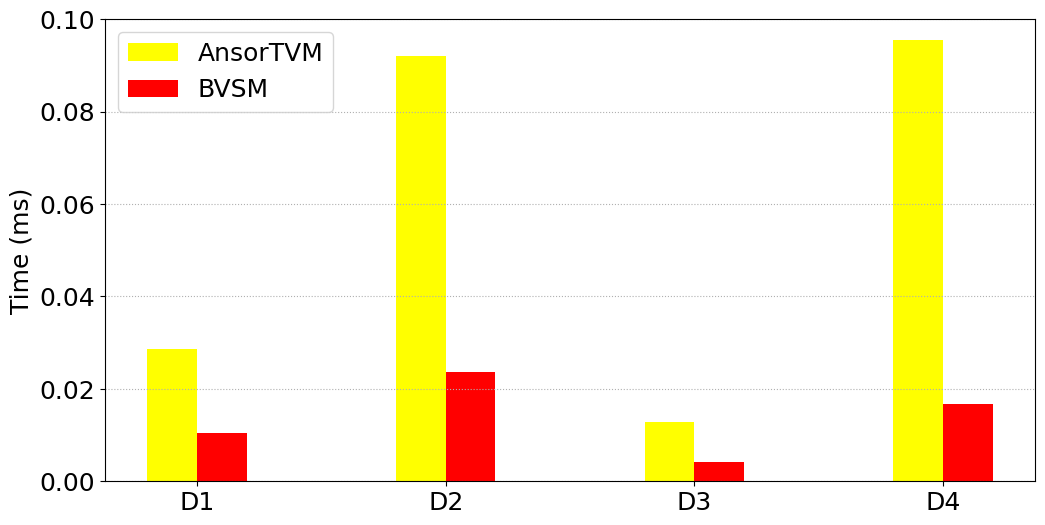

The matplotlib source for this figure:
# -*- coding:utf8 -*
# !/usr/bin/python
# -*- coding: utf-8 -*-
import numpy as np
import pandas as pd
#import brewer2mpl
import matplotlib.pyplot as plt
from matplotlib.font_manager import FontProperties
plt.rc('font',family='Times New Roman')

plt.rcParams['font.sans-serif'] = ['SimHei'] # 设置字体，不然中文无法显示
plt.rcParams['axes.unicode_minus'] = False
plt.rcParams['figure.figsize'] = (12.0, 6.0) # 设置figure_size尺寸
#plt.rcParams['figure.figsize'] = (4.0, 4.0) # 设置figure_size尺寸


#figsize(12.5, 4) # 设置 figsize
plt.rcParams['savefig.dpi'] = 500 #保存图片分辨率
plt.rcParams['figure.dpi'] = 500  #分辨率
# 默认的像素：[6.0,4.0]，分辨率为100，图片尺寸为 600&400
# 指定dpi=200，图片尺寸为 1200*800
# 指定dpi=300，图片尺寸为 1800*1200
print(plt.style.available)
plt.style.use('fast')
#plt.rcParams['image.interpolation'] = 'nearest' # 设置 interpolation style
#plt.rcParams['image.cmap'] = 'gray' # 设置 颜色 style
# 参照下方配色方案，第三参数为颜色数量，这个例子的范围是3-12，每种配色方案参数范围不相同
#bmap = brewer2mpl.get_map('Set3', 'qualitative', 10)
#colors = bmap.mpl_colors
plt.figure()
plt.rcParams['font.sans-serif'] = ['Times New Roman']
#plt.rc('font', family='Times New Roman')
plt.rc('font', family='Times New Roman')
# 或者直接修改配色方案
#plt.rcParams['axes.color_cycle'] = colors
font_size = 18
def geomean(ls):
    n = len(ls)
    r = 1
    for i in range(n):
       r *= ls[i]
    return pow(r,1/n)

def al_mean(ls):
    return np.average(ls)

def Optimization_time_nor():
    from matplotlib import ticker
    '''
    openblas = [0.303,0.644,0.345,0.591]
    MKL = [2.136,0.545,0.871,0.937]
    MKL_batch = [0.112,0.104,0.129,0.159] 
    '''   
    Ansor = [0.0287,0.0920,0.0128,0.0956]
    BVSM = [0.0104,0.0236,0.0042,0.0168]
    #Atch = [0.0132,0.0315,0.00473,0.0218]
    #Atch_padToMax = [0.0104,0.0236,0.0051,0.0206]
    #Atch_padGroup = [0.0092,0.0215,0.0042,0.0168]


    fig, ax = plt.subplots()
    plt.ylabel('Time (ms)', fontsize=18)
    
    font = FontProperties(fname=r"/home/<user>/simhei/simhei.ttf",size=15)
    #plt.xlabel('i7-9700F上四种随机数据集在BSMM不同优化方法下的时间开销', fontsize=18,fontproperties=font)
    #ax.yaxis.set_major_formatter(ticker.PercentFormatter(xmax=1, decimals=1))
    plt.tick_params(labelsize=18)
    plt.grid(linestyle=':', axis='y')
    x = np.arange(len(Ansor))
    print(x)
    base = [1,1,1,1,1,1,1]
    '''
    a1 = plt.bar(x-0.3, openblas, 0.1, color='orange', label='openblas', align='center')
    a2 = plt.bar(x-0.2, MKL, 0.1, color='darkcyan', label='MKL', align='center')
    a3 = plt.bar(x-0.1, MKL_batch, 0.1, color='green', label='MKL_batch', align='center')
    '''
    a4 = plt.bar(x-0.1, Ansor, 0.2, color='yellow', label='AnsorTVM', align='center')
    a5 = plt.bar(x+0.1, BVSM, 0.2, color='red', label='BVSM', align='center')
    
          
    #plt.axhline(1.0, color='red',lw=1,linestyle='--')
    plt.xticks(x, ['D1', 'D2','D3','D4'],size=18,rotation=0)
    plt.ylim(0.0, 0.1)
    plt.legend(loc='upper left', fontsize=18)
    plt.savefig('intel3_CPU_BSMM_RandomSets.pdf',format='pdf', dpi=1000)
    plt.show()

if __name__ == '__main__':
    Optimization_time_nor()
